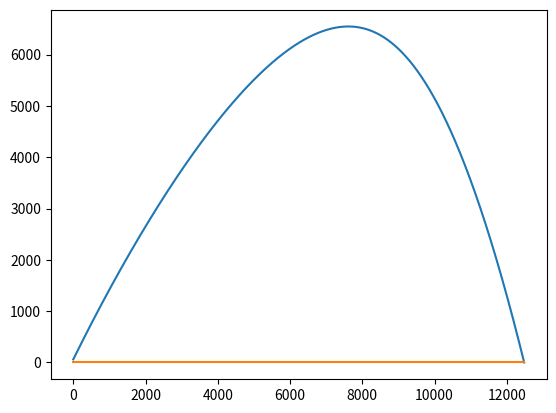

This chart was generated by the following Python code:
import matplotlib.pyplot as plt
import math

tt = 0.0001
V0 = 662
g = 9.8
p0 = 0.029
k = 0.05
fg = 55
f = fg/57.3
VX = V0*math.cos(f)
VY = V0*math.sin(f)
x, y = 0, 60
m = 6.3
ks = k*p0/(2*m)
mass_x, mass_y = [0], [60]
for i in range(5000000):
    VX -= ks*abs(VX)*VX*tt
    VY -= (g + ks*abs(VY)*VY)*tt
    x += VX*tt
    y += VY*tt
    if y <= 0:
        break
    else:
        mass_x.append(x)
        mass_y.append(y)
print(mass_x[-1], mass_y[-1], tt*i-1)
plt.plot(mass_x, mass_y)
plt.plot([0, mass_x[-1]], [0, 0])
plt.show()

